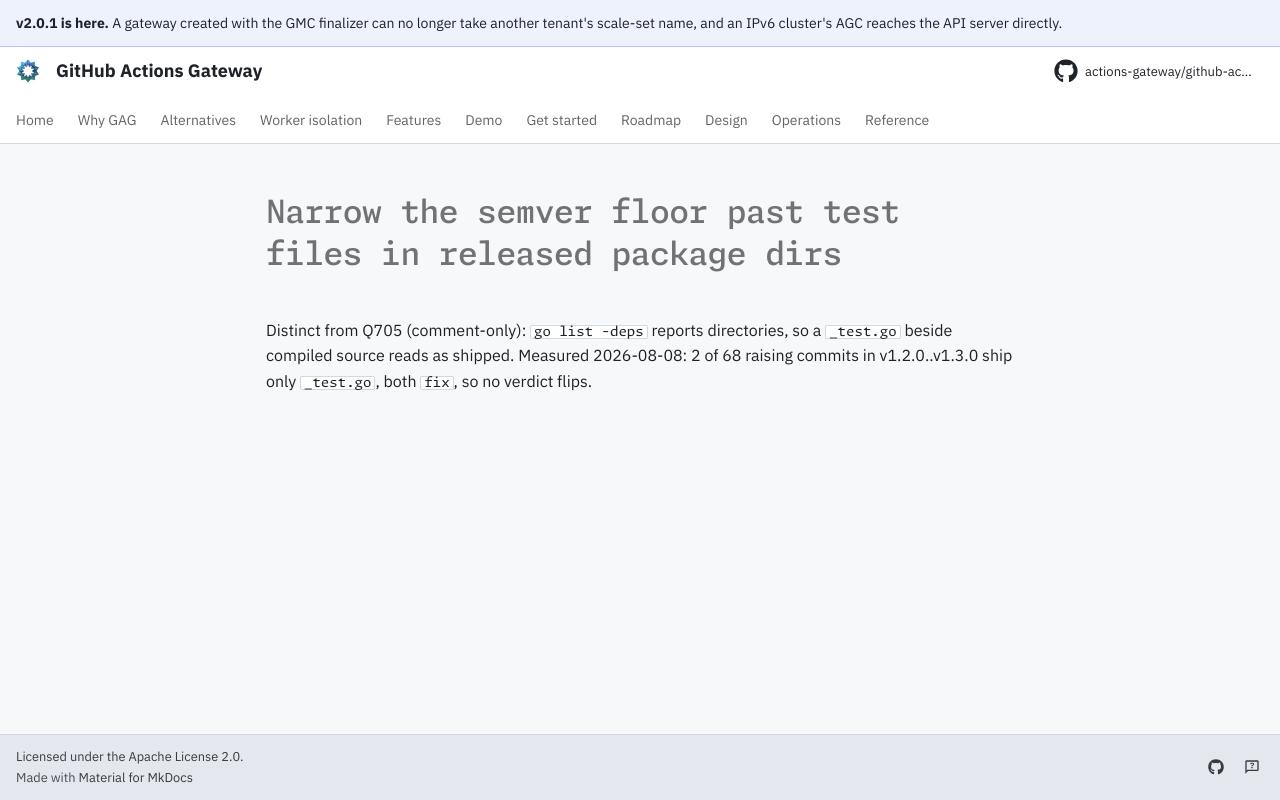

repository: actions-gateway/github-actions-gateway · page: dev/queue/Q735/index.html · generator: mkdocs

---
id: Q735
rank: b1o
labels:
    - debt
status: ready
size: S
target: ../../devtools/release/semverfloor/narrow.go
---

# Narrow the semver floor past test files in released package dirs

Distinct from Q705 (comment-only): `go list -deps` reports directories, so a `_test.go` beside compiled source reads as shipped.
Measured 2026-08-08: 2 of 68 raising commits in v1.2.0..v1.3.0 ship only `_test.go`, both `fix`, so no verdict flips.
